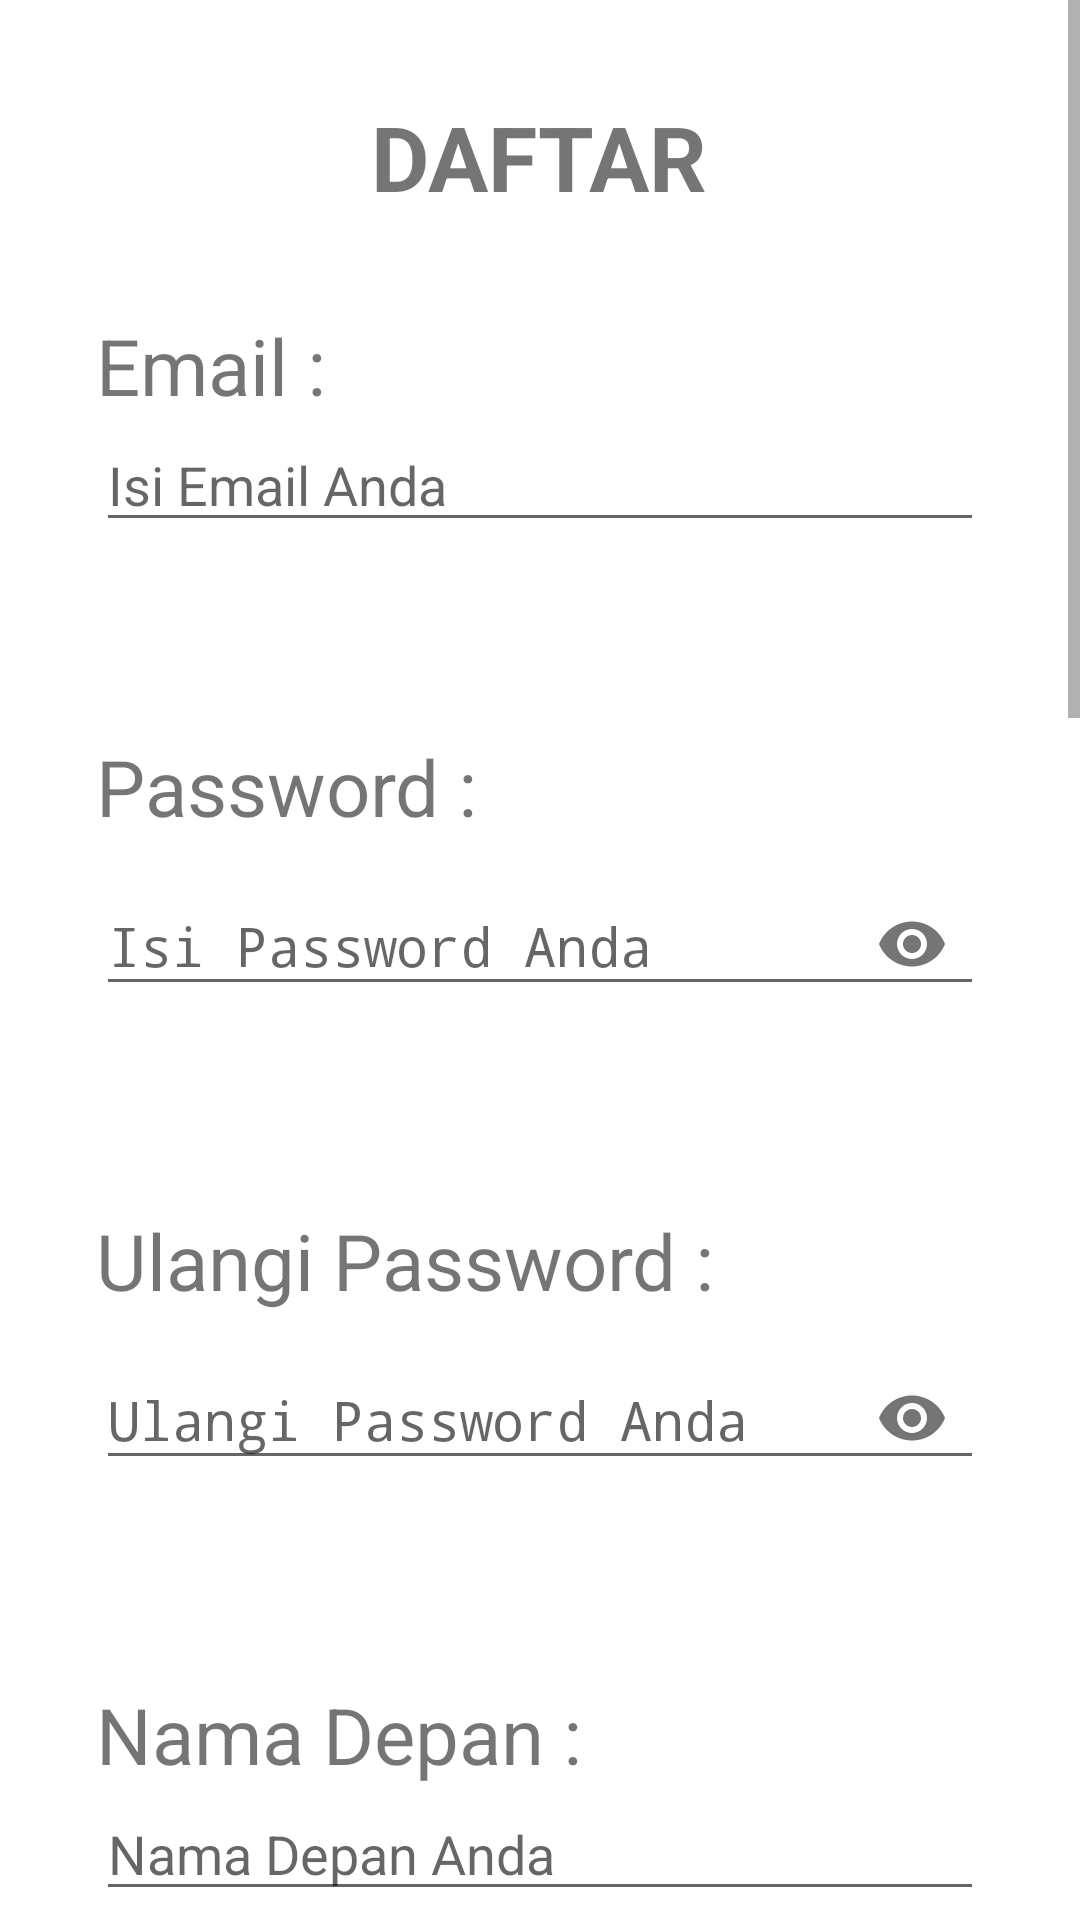

The Android layout XML behind this screen, and the referenced resources:
<!-- AndroidManifest.xml: application theme SplashTheme -->
<!-- res/layout/fragment_register_cust.xml -->
<?xml version="1.0" encoding="utf-8"?>
<RelativeLayout xmlns:android="http://schemas.android.com/apk/res/android"
    xmlns:tools="http://schemas.android.com/tools"
    android:layout_width="match_parent"
    android:layout_height="match_parent"
    xmlns:app="http://schemas.android.com/apk/res-auto"
    android:background="@color/colorPrimary"
    tools:context=".CustSignUpFragment">

    

    <ScrollView
        android:layout_width="match_parent"
        android:layout_height="wrap_content">

        <LinearLayout
            android:layout_width="match_parent"
            android:layout_height="wrap_content"
            android:orientation="vertical">

            <TextView
                android:layout_width="wrap_content"
                android:layout_height="wrap_content"
                android:layout_gravity="center"
                android:layout_margin="32dp"
                android:text="DAFTAR"
                android:textSize="30sp"
                android:textStyle="bold" />

            <TextView
                android:layout_width="match_parent"
                android:layout_height="wrap_content"
                android:layout_marginLeft="32dp"
                android:text="Email :"
                android:textSize="26sp" />

            <EditText
                android:id="@+id/etEmail"
                android:layout_width="match_parent"
                android:layout_height="wrap_content"
                android:layout_marginLeft="32dp"
                android:layout_marginRight="32dp"
                android:layout_marginBottom="64dp"
                android:hint="Isi Email Anda"
                android:inputType="textEmailAddress" />

            <TextView
                android:layout_width="match_parent"
                android:layout_height="wrap_content"
                android:layout_marginLeft="32dp"
                android:text="Password :"
                android:textSize="26sp" />

            <android.support.design.widget.TextInputLayout
                android:layout_width="match_parent"
                android:layout_height="wrap_content"
                app:passwordToggleEnabled="true">

                <EditText
                    android:id="@+id/etPass"
                    android:layout_width="match_parent"
                    android:layout_height="wrap_content"
                    android:layout_marginLeft="32dp"
                    android:layout_marginRight="32dp"
                    android:layout_marginBottom="64dp"
                    android:hint="Isi Password Anda"
                    android:inputType="textPassword" />

            </android.support.design.widget.TextInputLayout>

            <TextView
                android:layout_width="match_parent"
                android:layout_height="wrap_content"
                android:layout_marginLeft="32dp"
                android:text="Ulangi Password :"
                android:textSize="26sp" />

            <android.support.design.widget.TextInputLayout
                android:layout_width="match_parent"
                android:layout_height="wrap_content"
                app:passwordToggleEnabled="true">

                <EditText
                    android:id="@+id/etPassRepeat"
                    android:layout_width="match_parent"
                    android:layout_height="wrap_content"
                    android:layout_marginLeft="32dp"
                    android:layout_marginRight="32dp"
                    android:layout_marginBottom="64dp"
                    android:hint="Ulangi Password Anda"
                    android:inputType="textPassword" />

            </android.support.design.widget.TextInputLayout>

            <TextView
                android:layout_width="match_parent"
                android:layout_height="wrap_content"
                android:layout_marginLeft="32dp"
                android:text="Nama Depan :"
                android:textSize="26sp" />

            <EditText
                android:id="@+id/etFName"
                android:layout_width="match_parent"
                android:layout_height="wrap_content"
                android:layout_marginLeft="32dp"
                android:layout_marginRight="32dp"
                android:layout_marginBottom="64dp"
                android:hint="Nama Depan Anda"
                android:inputType="text" />

            <TextView
                android:layout_width="match_parent"
                android:layout_height="wrap_content"
                android:layout_marginLeft="32dp"
                android:text="Nama Belakang :"
                android:textSize="26sp" />

            <EditText
                android:id="@+id/etLName"
                android:layout_width="match_parent"
                android:layout_height="wrap_content"
                android:layout_marginLeft="32dp"
                android:layout_marginRight="32dp"
                android:layout_marginBottom="64dp"
                android:hint="Isi Noama Belakang Anda"
                android:inputType="text" />

            <TextView
                android:layout_width="match_parent"
                android:layout_height="wrap_content"
                android:layout_marginLeft="32dp"
                android:text="Alamat :"
                android:textSize="26sp" />

            <EditText
                android:id="@+id/etAddress"
                android:layout_width="match_parent"
                android:layout_height="wrap_content"
                android:layout_marginLeft="32dp"
                android:layout_marginRight="32dp"
                android:layout_marginBottom="64dp"
                android:ems="10"
                android:hint="Isi Alamat Anda"
                android:inputType="textMultiLine" />

            <TextView
                android:layout_width="match_parent"
                android:layout_height="wrap_content"
                android:layout_marginLeft="32dp"
                android:text="Kota :"
                android:textSize="26sp" />

            <EditText
                android:id="@+id/etCity"
                android:layout_width="match_parent"
                android:layout_height="wrap_content"
                android:layout_marginLeft="32dp"
                android:layout_marginRight="32dp"
                android:layout_marginBottom="64dp"
                android:hint="Isi Kota Anda"
                android:inputType="text" />

            <TextView
                android:layout_width="match_parent"
                android:layout_height="wrap_content"
                android:layout_marginLeft="32dp"
                android:text="No. Telepon :"
                android:textSize="26sp" />

            <EditText
                android:id="@+id/etPhone"
                android:layout_width="match_parent"
                android:layout_height="wrap_content"
                android:layout_marginLeft="32dp"
                android:layout_marginRight="32dp"
                android:layout_marginBottom="64dp"
                android:hint="Isi No. Telepon Anda"
                android:inputType="phone" />

            <TextView
                android:layout_width="match_parent"
                android:layout_height="wrap_content"
                android:layout_marginLeft="32dp"
                android:text="Foto Profil (opsional) :"
                android:textSize="26sp" />

            <ImageView
                android:id="@+id/profilePreview"
                android:layout_width="200dp"
                android:layout_height="200dp"
                android:layout_gravity="center"
                android:layout_marginVertical="16dp"
                android:background="@drawable/imageview_border"
                android:src="@drawable/default_cust" />

            <Button
                android:id="@+id/btnSignup"
                android:layout_width="match_parent"
                android:layout_height="wrap_content"
                android:layout_marginLeft="48dp"
                android:layout_marginTop="24dp"
                android:layout_marginRight="48dp"
                android:layout_marginBottom="8dp"
                android:background="@drawable/yellow_button"
                android:text="SIGNUP" />

            <TextView
                android:layout_width="match_parent"
                android:layout_height="wrap_content"
                android:text="Sudah punya akun?"
                android:textAlignment="center"
                android:textSize="26sp" />

            <TextView
                android:id="@+id/signin"
                android:layout_width="match_parent"
                android:layout_height="wrap_content"
                android:layout_marginBottom="32dp"
                android:text="Masuk Sekarang!"
                android:textAlignment="center"
                android:textColor="@android:color/holo_blue_dark"
                android:textSize="26sp"
                android:textStyle="italic" />

        </LinearLayout>

    </ScrollView>

</RelativeLayout>
<!-- resources referenced by this layout -->
<resources>
  <color name="colorPrimary">#FFFF</color>
  <!-- drawable default_cust: png bitmap (drawable, 16476 bytes) -->
  <!-- drawable imageview_border (drawable) -->
  <?xml version="1.0" encoding="utf-8"?>
  <shape xmlns:android="http://schemas.android.com/apk/res/android">
      <solid android:color="@color/colorPrimary"/>
      <stroke android:width="1dp" android:color="#000"/>
      <padding android:left="1dp" android:top="1dp" android:right="1dp" android:bottom="1dp"/>
  </shape>
  <!-- drawable yellow_button (drawable) -->
  <?xml version="1.0" encoding="utf-8"?>
  <selector
      xmlns:android="http://schemas.android.com/apk/res/android">
  
      <item android:state_pressed="true" >
          <shape>
              <gradient
                  android:startColor="@color/yellowButton2S"
                  android:endColor="@color/yellowButton2E"
                  android:angle="270" />
              <stroke
                  android:width="3dp"
                  android:color="@color/colorPrimaryDark" />
              <corners
                  android:radius="3dp" />
              <padding
                  android:left="10dp"
                  android:top="10dp"
                  android:right="10dp"
                  android:bottom="10dp" />
          </shape>
      </item>
  
      <item>
          <shape>
              <gradient
                  android:endColor="@color/yellowButton1E"
                  android:startColor="@color/yellowButton1S"
                  android:angle="270" />
              <stroke
                  android:width="3dp"
                  android:color="@color/colorPrimaryDark" />
              <corners
                  android:radius="3dp" />
              <padding
                  android:left="10dp"
                  android:top="10dp"
                  android:right="10dp"
                  android:bottom="10dp" />
          </shape>
      </item>
  </selector>
  <style name="SplashTheme" parent="Theme.AppCompat.Light.NoActionBar">
          <item name="android:windowBackground">@drawable/splash_rencara</item>
      </style>
  <color name="yellowButton2S">#ddb62f</color>
  <color name="yellowButton2E">#dbae16</color>
  <color name="colorPrimaryDark">#808080</color>
  <color name="yellowButton1E">#f4c41f</color>
  <color name="yellowButton1S">#FED136</color>
  <!-- drawable splash_rencara: png bitmap (drawable, 11258 bytes) -->
</resources>
